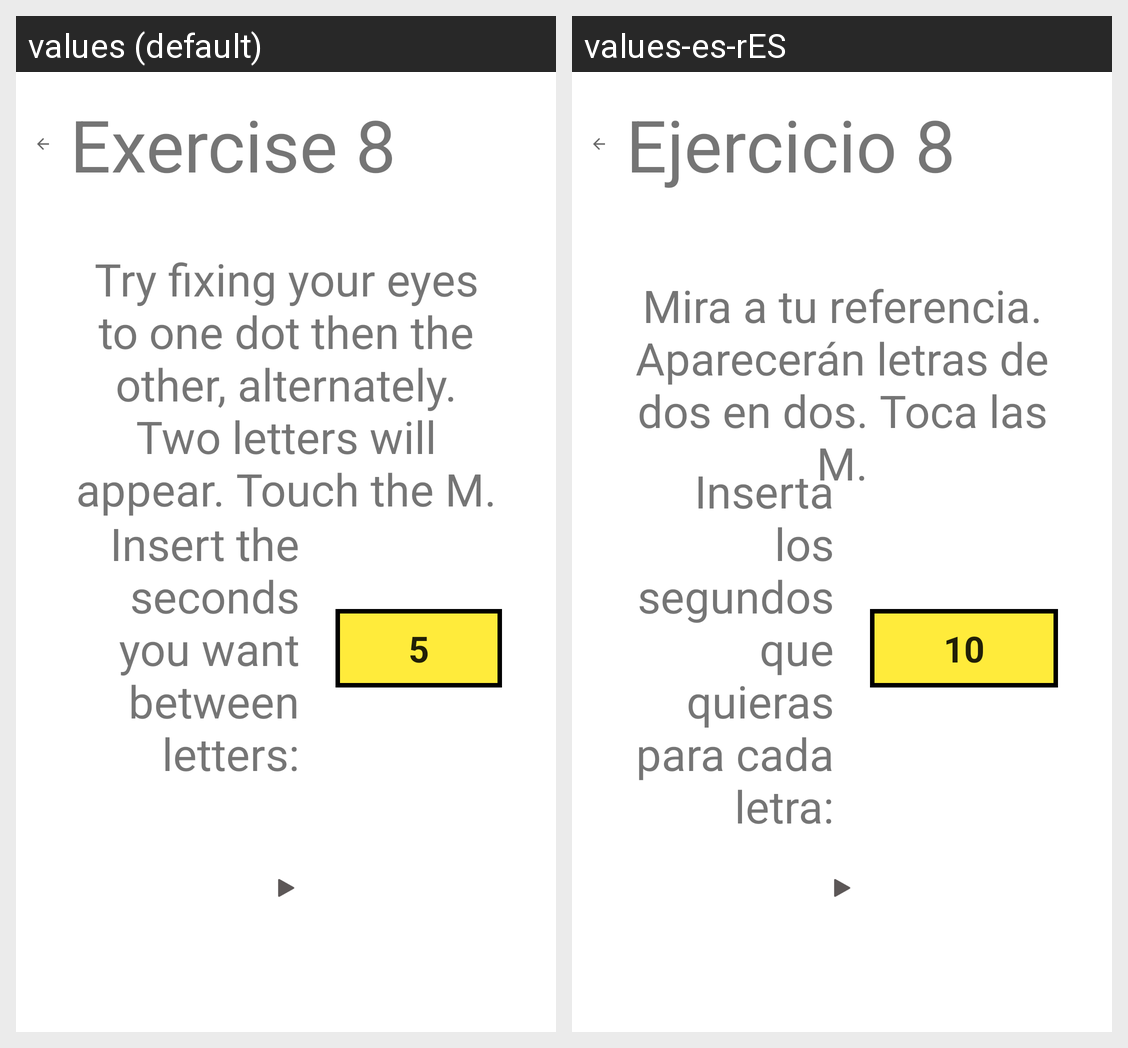

Translations of the strings shown on this Android screen, per locale in the grid:
Android screen res/layout/activity_eighth_exercise_description.xml rendered under 2 locales, left to right: values (default), values-es-rES. Device: Nexus 5 (rendered at 1080×1920; each locale shown at half size, 540×960, under a caption strip naming it); theme Theme.MaculaRehab.
Strings drawn on this screen, with the default value and each locale's value (text and hints the layout hard-codes, and strings that could not be matched under every locale, appear in the picture but are not listed):

eighth_exercise
  values: Exercise 8
  values-es-rES: Ejercicio 8

eighth_exercise_description
  values: Try fixing your eyes to one dot then the other, alternately. Two letters will appear. Touch the M.
  values-es-rES: Mira a tu referencia. Aparecerán letras de dos en dos. Toca las M.

num_seconds
  values: 5
  values-es-rES: 10

seconds_description_letter
  values: Insert the seconds you want between letters:
  values-es-rES: Inserta los segundos que quieras para cada letra:
